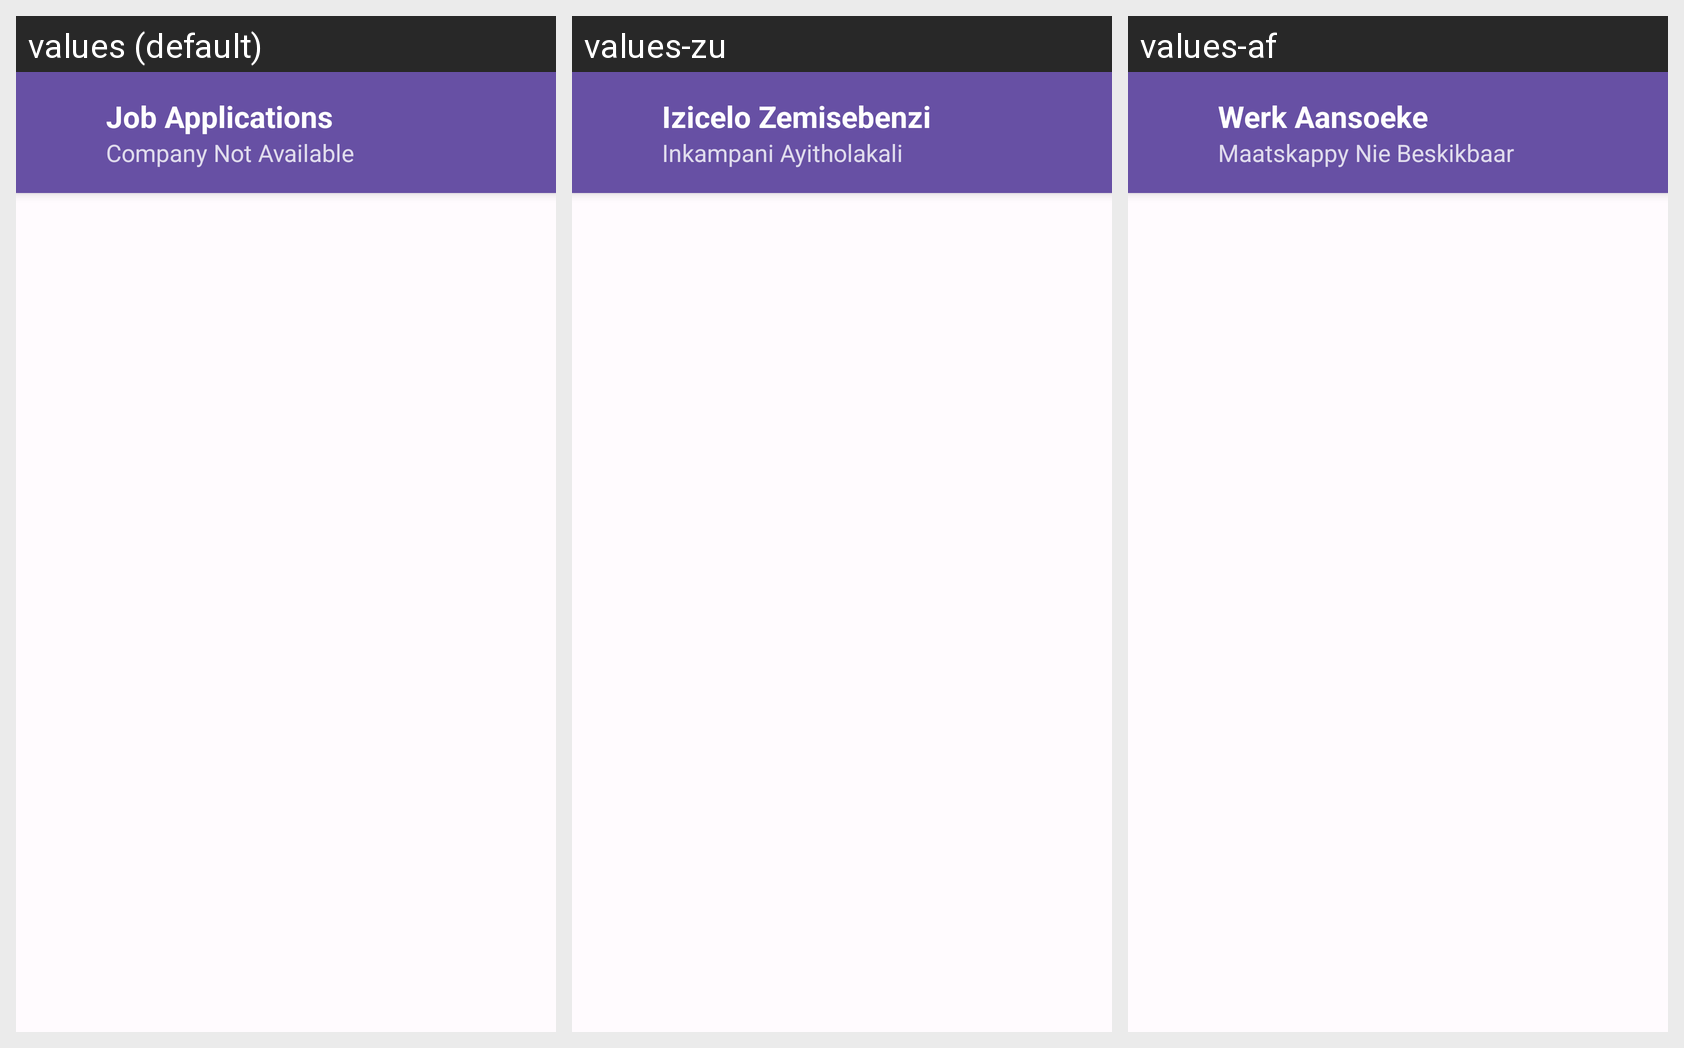

For this localized Android screen grid, give each drawn string resource with its value in every locale shown.
Android screen res/layout/activity_job_applications.xml rendered under 3 locales, left to right: values (default), values-zu, values-af. Device: Nexus 5 (rendered at 1080×1920; each locale shown at half size, 540×960, under a caption strip naming it); theme Theme.CareerConnect.
Strings drawn on this screen, with the default value and each locale's value (text and hints the layout hard-codes, and strings that could not be matched under every locale, appear in the picture but are not listed):

job_applications_title
  values: Job Applications
  values-zu: Izicelo Zemisebenzi
  values-af: Werk Aansoeke

company_not_available
  values: Company Not Available
  values-zu: Inkampani Ayitholakali
  values-af: Maatskappy Nie Beskikbaar
